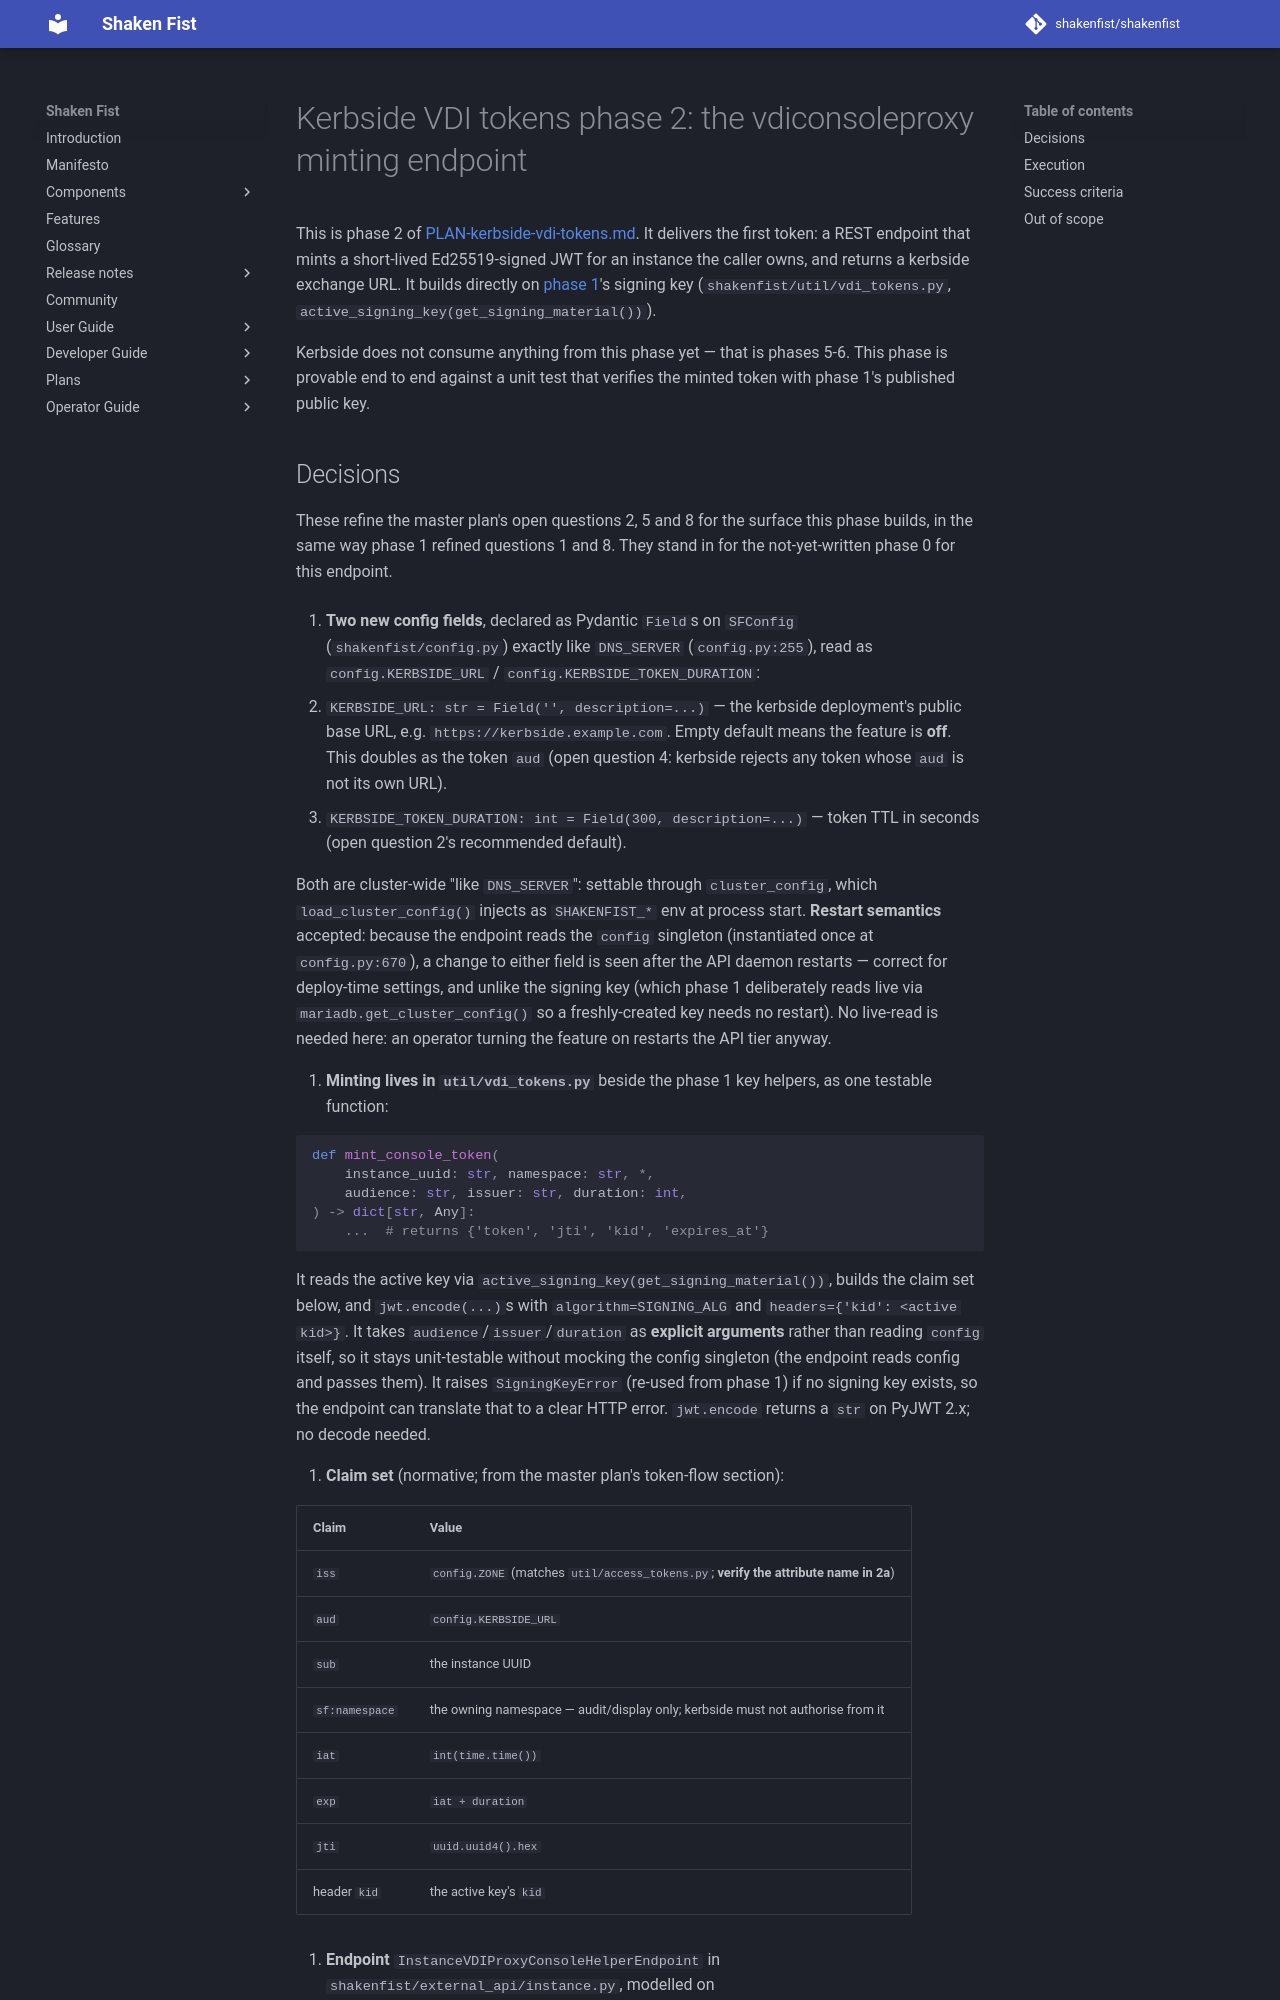

repository: shakenfist/shakenfist · page: plans/PLAN-kerbside-vdi-tokens-phase-02-proxy-endpoint/index.html · generator: mkdocs

# Kerbside VDI tokens phase 2: the vdiconsoleproxy minting endpoint

This is phase 2 of
[PLAN-kerbside-vdi-tokens.md](PLAN-kerbside-vdi-tokens.md).
It delivers the first token: a REST endpoint that mints a
short-lived Ed25519-signed JWT for an instance the caller
owns, and returns a kerbside exchange URL. It builds directly
on [phase 1](PLAN-kerbside-vdi-tokens-phase-01-signing-key.md)'s
signing key (`shakenfist/util/vdi_tokens.py`,
`active_signing_key(get_signing_material())`).

Kerbside does not consume anything from this phase yet — that
is phases 5-6. This phase is provable end to end against a
unit test that verifies the minted token with phase 1's
published public key.
